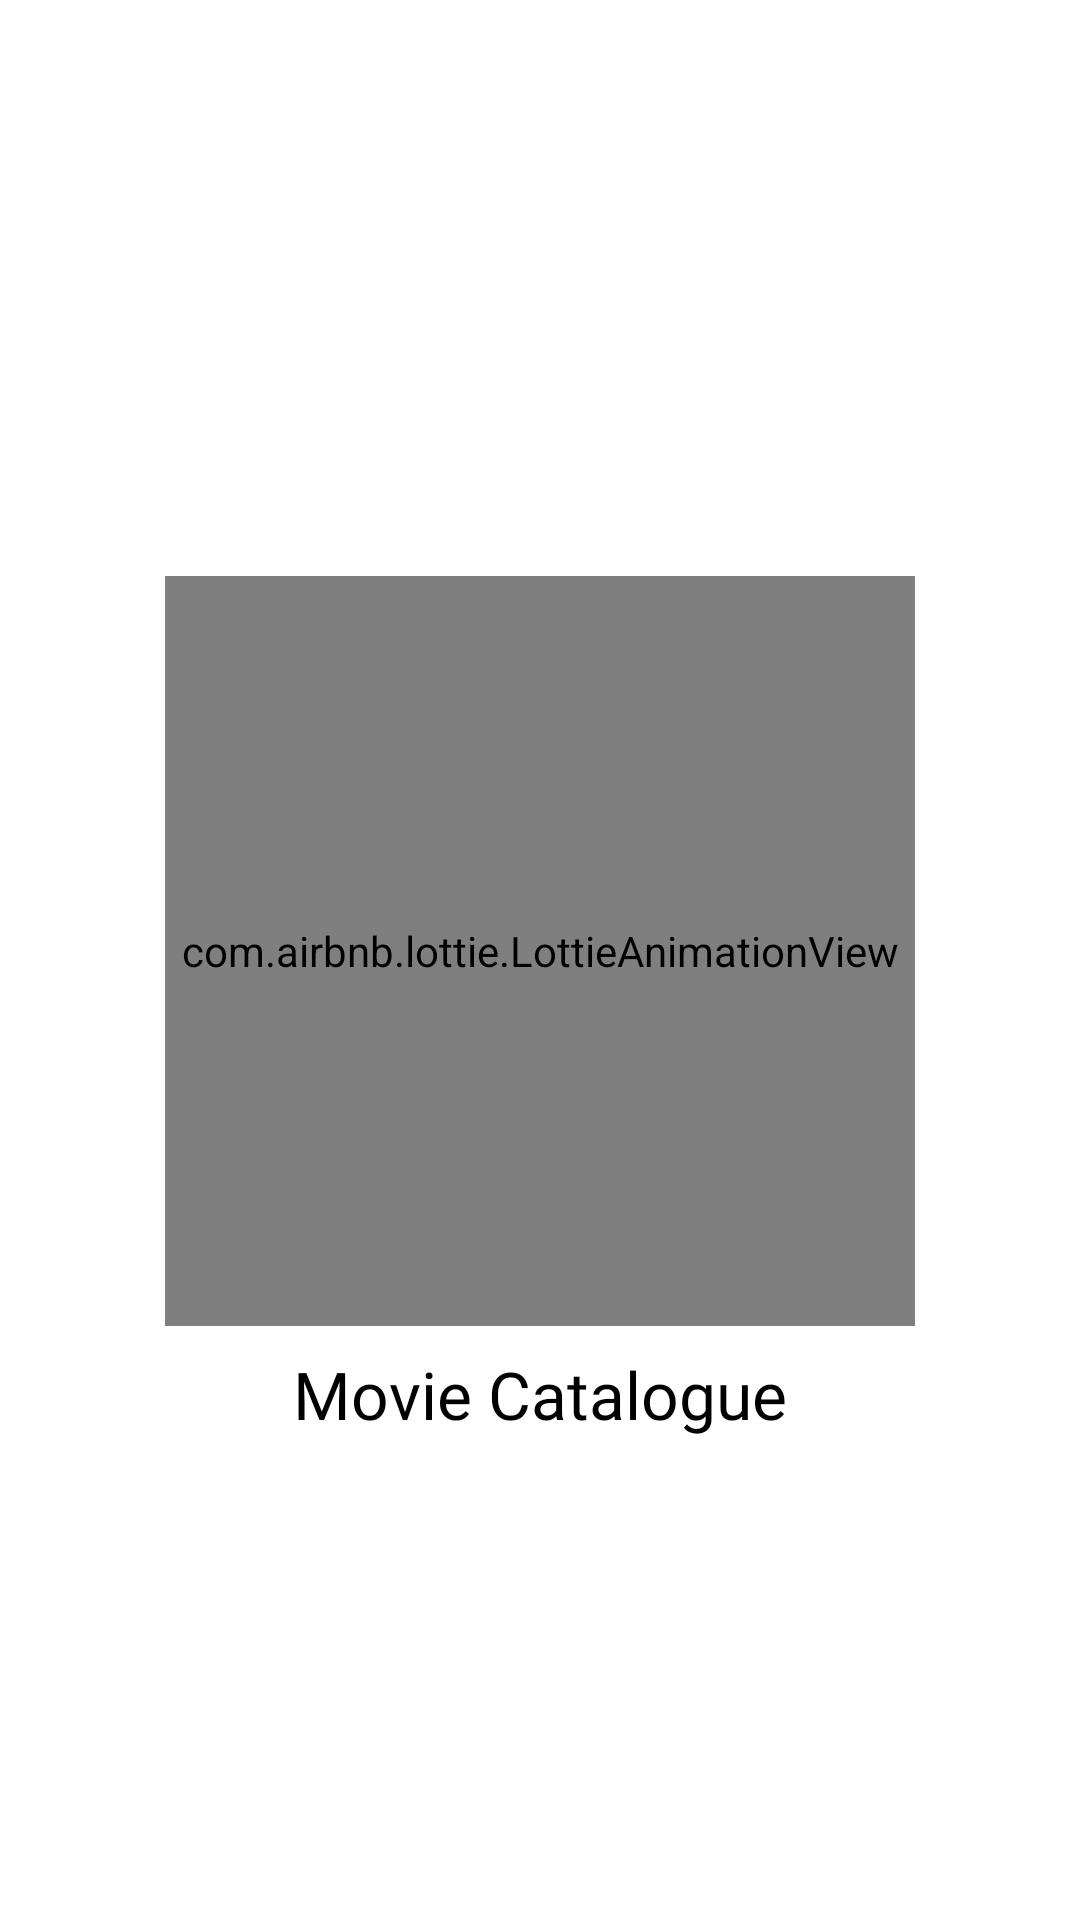

Layout XML and referenced resources for this Android screen:
<!-- AndroidManifest.xml: activity theme Theme.MovieCatalogue.NoActionBar -->
<!-- res/layout/activity_splash_screen.xml -->
<?xml version="1.0" encoding="utf-8"?>
<androidx.constraintlayout.widget.ConstraintLayout xmlns:android="http://schemas.android.com/apk/res/android"
    xmlns:app="http://schemas.android.com/apk/res-auto"
    xmlns:tools="http://schemas.android.com/tools"
    android:layout_width="match_parent"
    android:layout_height="match_parent"
    tools:context=".ui.activity.SplashScreenActivity">

    <com.airbnb.lottie.LottieAnimationView
        android:id="@+id/lottieAnimationView"
        android:layout_width="250dp"
        android:layout_height="250dp"
        android:layout_marginTop="32dp"
        app:layout_constraintEnd_toEndOf="parent"
        app:layout_constraintStart_toStartOf="parent"
        app:layout_constraintTop_toTopOf="@+id/guideline"
        app:lottie_autoPlay="true"
        app:lottie_rawRes="@raw/movie_animation"
        app:lottie_speed="1" />

    <TextView
        android:id="@+id/tvTitleSplashscreen"
        android:layout_width="wrap_content"
        android:layout_height="wrap_content"
        android:layout_marginTop="8dp"
        android:fontFamily="@font/open_sans_semi_bold"
        android:text="@string/title_splashscreen"
        android:textColor="@android:color/black"
        android:textSize="22sp"
        app:layout_constraintEnd_toEndOf="parent"
        app:layout_constraintStart_toStartOf="parent"
        app:layout_constraintTop_toBottomOf="@+id/lottieAnimationView" />

    <androidx.constraintlayout.widget.Guideline
        android:id="@+id/guideline"
        android:layout_width="wrap_content"
        android:layout_height="wrap_content"
        android:orientation="horizontal"
        app:layout_constraintGuide_begin="160dp" />

</androidx.constraintlayout.widget.ConstraintLayout>
<!-- resources referenced by this layout -->
<resources>
  <string name="title_splashscreen">Movie Catalogue</string>
  <style name="Theme.MovieCatalogue.NoActionBar" parent="Theme.MaterialComponents.Light.NoActionBar">
          <item name="windowActionBar">false</item>
          <item name="windowNoTitle">true</item>
      </style>
</resources>
